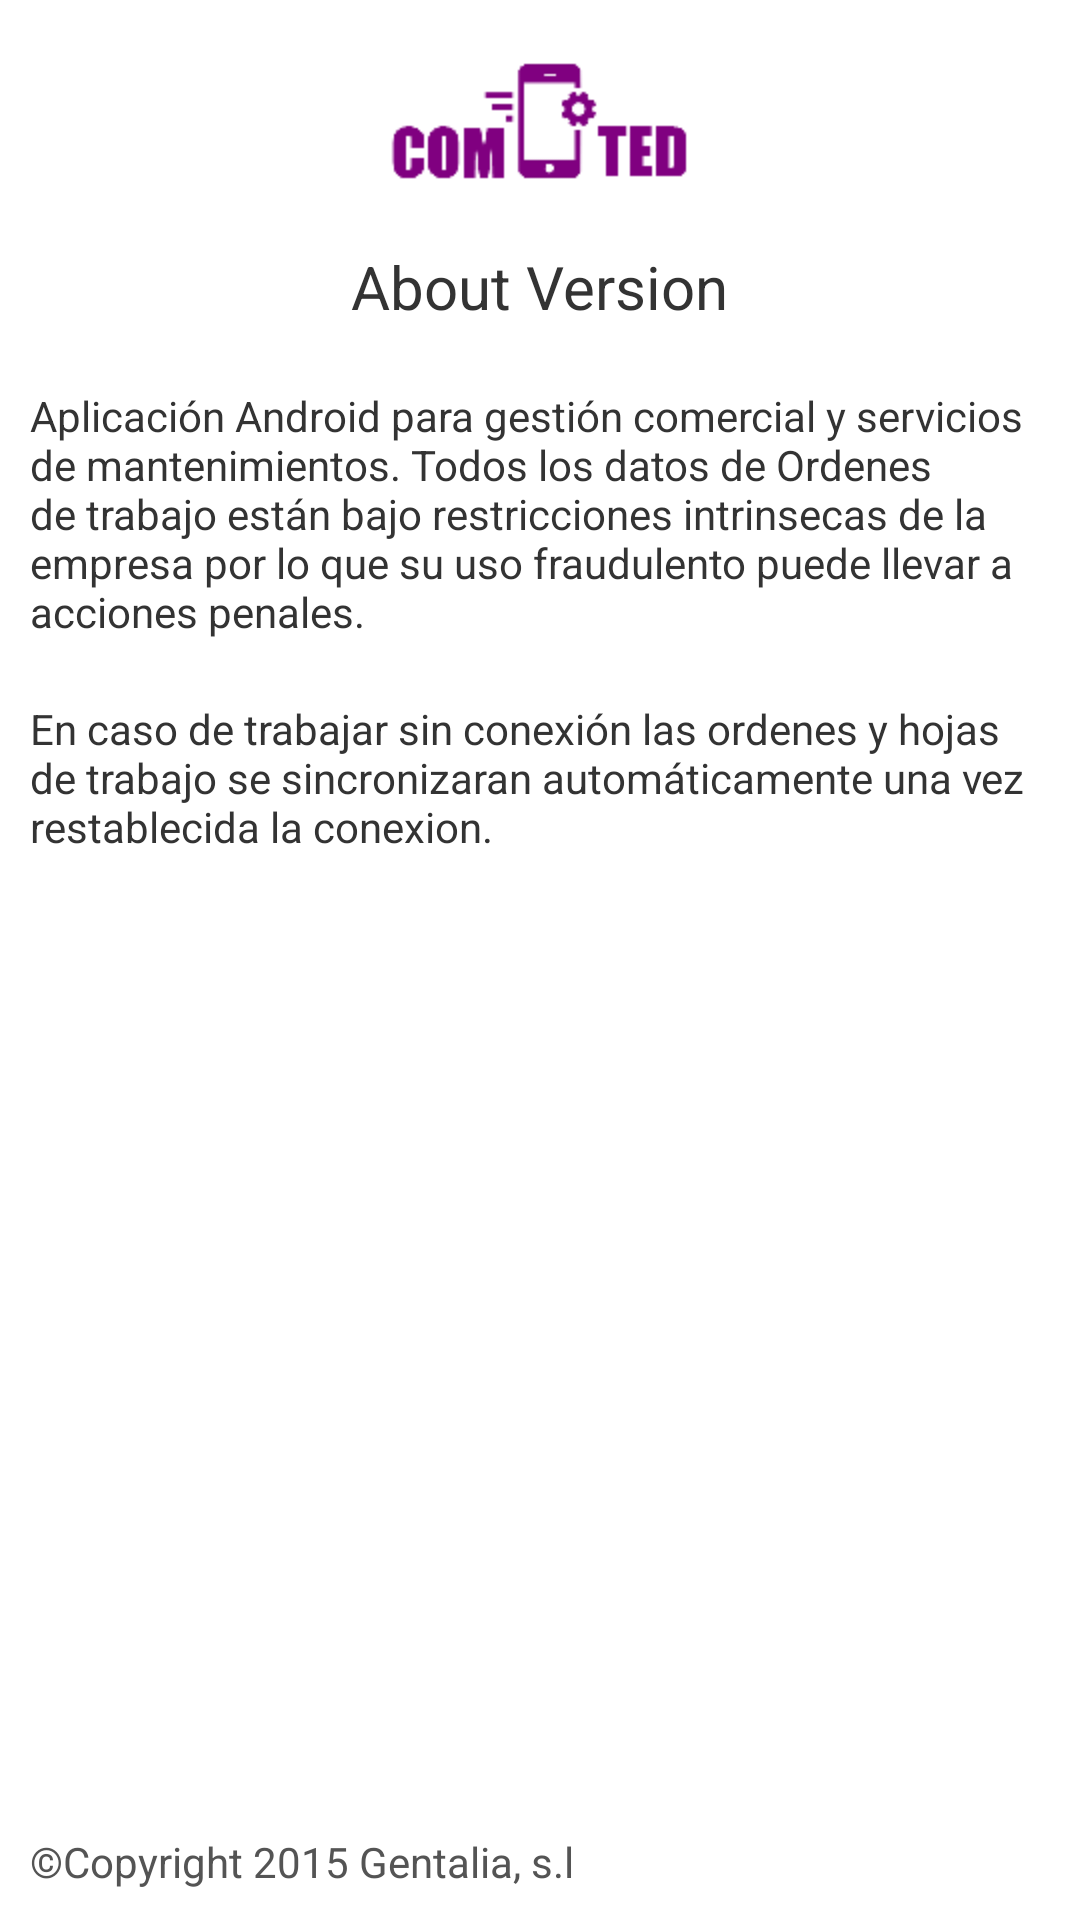

The Android layout XML behind this screen, and the referenced resources:
<!-- AndroidManifest.xml: application theme AppTheme -->
<!-- res/layout/activity_about.xml -->
<?xml version="1.0" encoding="utf-8"?>
<ScrollView android:orientation="horizontal" android:clipChildren="true" android:layout_width="fill_parent" android:layout_height="fill_parent" android:layout_margin="0.0dip" android:fillViewport="true"
  xmlns:android="http://schemas.android.com/apk/res/android">
    <LinearLayout android:orientation="vertical" android:layout_width="fill_parent" android:layout_height="wrap_content" android:layout_margin="0.0dip" android:weightSum="1.0" >
        <TableLayout android:id="@+id/headerLayouttest" android:layout_width="fill_parent" android:layout_height="wrap_content" android:layout_marginBottom="0.0dip">
            <TableRow android:layout_gravity="fill_horizontal" android:layout_marginTop="20.0dip" android:layout_marginBottom="10.0dip">
                <ImageView android:layout_gravity="fill_vertical" android:layout_width="fill_parent" android:layout_height="wrap_content" android:layout_marginBottom="0.0dip" android:src="@drawable/main_logo" android:scaleType="fitCenter" android:layout_weight="1.0" android:contentDescription="@string/image" />
            </TableRow>
        </TableLayout>
        <RelativeLayout android:id="@+id/relativeLayout3" android:layout_width="fill_parent" android:layout_height="fill_parent" android:layout_marginTop="0.0dip">
            <LinearLayout android:orientation="vertical" android:id="@+id/footer1" android:layout_width="wrap_content" android:layout_height="fill_parent" android:layout_alignParentBottom="true">
                <TextView android:textSize="20.0dip" android:textColor="#ff333333" android:layout_gravity="center" android:id="@+id/about_info_header" android:layout_width="wrap_content" android:layout_height="wrap_content" android:layout_margin="10.0dip" android:layout_marginTop="20.0dip" android:layout_marginBottom="20.0dip" android:text="@string/about" />
                <TextView android:textColor="#ff333333" android:id="@+id/about_info" android:layout_width="wrap_content" android:layout_height="wrap_content" android:layout_margin="10.0dip" android:layout_marginTop="20.0dip" android:layout_marginBottom="20.0dip" android:text="@string/about_info" />
                <TextView android:textColor="#ff333333" android:id="@+id/about_info1" android:layout_width="wrap_content" android:layout_height="wrap_content" android:layout_margin="10.0dip" android:layout_marginTop="20.0dip" android:layout_marginBottom="20.0dip" android:text="@string/about_info1" />
                <TextView android:textColor="#ff333333" android:id="@+id/about_info2" android:layout_width="wrap_content" android:layout_height="wrap_content" android:layout_margin="10.0dip" android:layout_marginTop="20.0dip" android:layout_marginBottom="20.0dip" android:text="@string/about_info2" />
                <TextView android:textColor="#ff545454" android:gravity="bottom" android:id="@+id/copyrightInfo" android:layout_width="wrap_content" android:layout_height="wrap_content" android:layout_margin="10.0dip" android:layout_marginBottom="10.0dip" android:text="@string/copyright" android:layout_weight="1.0" />
            </LinearLayout>
        </RelativeLayout>
    </LinearLayout>
</ScrollView>
<!-- resources referenced by this layout -->
<resources>
  <!-- drawable main_logo: png bitmap (drawable-hdpi, 1920 bytes) -->
  <string name="about">About Version</string>
  <string name="about_info">Aplicación Android para gestión comercial y servicios de mantenimientos. Todos los datos de Ordenes de trabajo están bajo restricciones intrinsecas de la empresa por lo que su uso fraudulento puede llevar a acciones penales.</string>
  <string name="about_info1">En caso de trabajar sin conexión las ordenes y hojas de trabajo se sincronizaran automáticamente una vez restablecida la conexion.</string>
  <string name="about_info2" />
  <string name="copyright">©Copyright 2015 Gentalia, s.l</string>
  <string name="image" />
  <style name="AppTheme" parent="android:Theme.Holo.Light">
  
          
         
      </style>
</resources>
